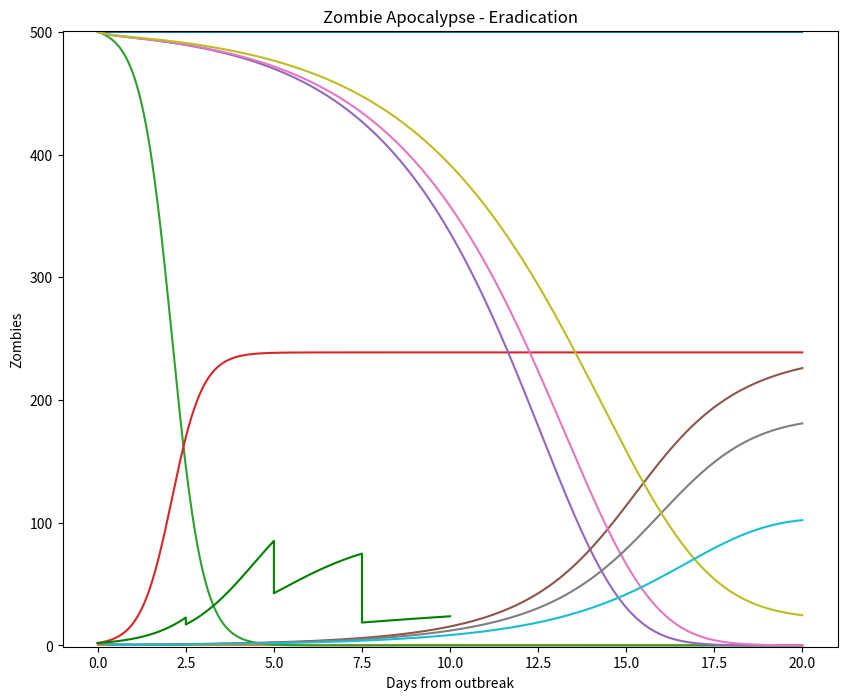

The script that saved this image:
# zombie apocalypse modeling
import numpy as np
import matplotlib.pyplot as plt
from scipy.integrate import odeint
plt.ion()
plt.rcParams['figure.figsize'] = 10, 8


P = 0       # birth rate
d = 0.0000  # natural death percent (per day)
B = 0.0095  # transmission percent  (per day)
G = 0.0001  # resurect percent (per day)
A = 0.0001  # destroy percent  (per day)
r = 0.5000  # infection rate 
k = 0.0220  # infected on quarentine rate
s = 0.0220  # zombies on quarentine rate
e = 0.0010  # killed because escaping
c = 0.200  # cure effectiveness rate


# Los modelos 
def Basic(y, t):
	Si = y[0]
	Ii = y[1]
	Zi = y[2]
	Ri = y[3]	
	f0 = P - B*Si*Zi - d*Si
	f1 = B*Si*Zi + G*Ri - A*Si*Zi
	f2 = d*Si + A*Si*Zi - G*Ri
	return [f0, f2, f1, 0, 0]

def LatentInfection(y, t):
	Si = y[0]
	Ii = y[1]
	Zi = y[2]
	Ri = y[3]
	f0 = P - B*Si*Zi - d*Si
	f1 = B*Si*Zi - r*Ii - d*Ii
	f2 = r*Ii + G*Ri - A*Si*Zi
	f3 = d*Si + d*Ii + A*Si*Zi - G*Ri
	return [f0, f1, f2, f3, 0]


def Quarantine(y,t):
	Si = y[0]
	Ii = y[1]
	Zi = y[2]
	Ri = y[3]
	Qi = y[4]	
	f0 = P - B*Si*Zi - d*Si
	f1 = B*Si*Zi - r*Ii - d*Ii - k*Ii
	f2 = r*Ii + G*Ri - A*Si*Zi - s*Zi
	f3 = d*Si + d*Ii + A*Si*Zi - G*Ri + e*Qi
	f4 = k*Ii + s*Zi - e*Qi	
	return [f0, f1, f2, f3, f4]
	
def Treatment(y,t):
    Si = y[0]
    Ii = y[1]
    Zi = y[2]
    Ri = y[3]
    f0 = P - B*Si*Zi - d*Si + c*Zi
    f1 = B*Si*Zi - r*Ii - d*Ii
    f2 = r*Ii + G*Ri - A*Si*Zi - c*Zi
    f3 = d*Si + d*Ii + A*Si*Zi - G*Ri
    return [f0, f1, f2, f3, 0]



# initial conditions
S0 = 500.                   # initial population
I0 = 0                      # initial infected people
Z0 = 0                      # initial zombie population
R0 = 0                      # initial death population
Q0 = 0                      # initial quarantine population

y0 = [S0, I0, Z0, R0, Q0]   # initial condition vector

t  = np.linspace(0, 20., 1000)       # time grid

# solve the DEs and plot
soln = odeint(Basic, y0, t)
S = soln[:, 0]
R = soln[:, 1]
Z = soln[:, 2]
I = soln[:, 3]
Q = soln[:, 4]
plt.plot(t, S, label='Living')
plt.plot(t, Z, label='Zombies')
plt.xlabel('Days from outbreak')
plt.ylabel('Population')
plt.ylim(-1,501)
plt.title('Zombie Apocalypse - Basic Model Zero Zombies')
plt.show()

# we change the parameters and initial zombies
Z0 = 2
A  = 0.005
y0 = [S0, I0, Z0, R0, Q0]

soln = odeint(Basic, y0, t)
S = soln[:, 0]
R = soln[:, 1]
Z = soln[:, 2]
I = soln[:, 3]
Q = soln[:, 4]
plt.plot(t, S, label='Living')
plt.plot(t, Z, label='Zombies')
plt.xlabel('Days from outbreak')
plt.ylabel('Population')
plt.title('Zombie Apocalypse - Basic Model')
plt.show()

soln = odeint(LatentInfection, y0, t)
S = soln[:, 0]
I = soln[:, 1]
Z = soln[:, 2]
R = soln[:, 3]
Q = soln[:, 4]
plt.plot(t, S, label='Living')
plt.plot(t, Z, label='Zombies')
plt.xlabel('Days from outbreak')
plt.ylabel('Population')
plt.title('Zombie Apocalypse - Latent Infection')
plt.show()

soln = odeint(Quarantine, y0, t)
S = soln[:, 0]
I = soln[:, 1]
Z = soln[:, 2]
R = soln[:, 3]
Q = soln[:, 4]
plt.plot(t, S, label='Living')
plt.plot(t, Z, label='Zombies')
plt.xlabel('Days from outbreak')
plt.ylabel('Population')
plt.title('Zombie Apocalypse - Quarantine')
plt.show()

soln = odeint(Treatment, y0, t)
S = soln[:, 0]
I = soln[:, 1]
Z = soln[:, 2]
R = soln[:, 3]
Q = soln[:, 4]
plt.title('Zombie Apocalypse')
plt.plot(t, S, label='Living')
plt.plot(t, Z, label='Zombies')
plt.xlabel('Days from outbreak')
plt.ylabel('Population')
plt.title('Zombie Apocalypse - Treatment')
plt.show()


# Eradication with impulsive attacks each 2.5 days
A = 0.00545; B = 0.0075; G = 0.09; d = 0.0001
t1  = np.linspace(0, 2.5, 300)
t2  = np.linspace(2.5, 5., 300)
t3  = np.linspace(5, 7.5, 300)
t4  = np.linspace(7.5, 10.,300)

soln = odeint(Basic, y0, t1)
S = soln[:, 0]
Z = soln[:, 2]
sol1 = odeint(Basic,[soln[299, 0],soln[299, 1],0.75*soln[299, 2],0,0], t2)
S = np.concatenate((S,sol1[:, 0]))
Z = np.concatenate((Z,sol1[:, 2]))
sol2 = odeint(Basic,[sol1[299, 0],sol1[299, 1],0.50*sol1[299, 2],0,0], t3)
S = np.concatenate((S,sol2[:, 0]))
Z = np.concatenate((Z,sol2[:, 2]))
sol3 = odeint(Basic,[sol2[299, 0],sol2[299, 1],0.25*sol2[299, 2],0,0], t4)
S = np.concatenate((S,sol3[:, 0]))
Z = np.concatenate((Z,sol3[:, 2]))


t = np.concatenate((t1,t2,t3,t4))

plt.plot(t, Z, color= 'g' , label='Zombies')
plt.xlabel('Days from outbreak')
plt.ylabel('Zombies')
plt.title('Zombie Apocalypse - Eradication')
plt.show()